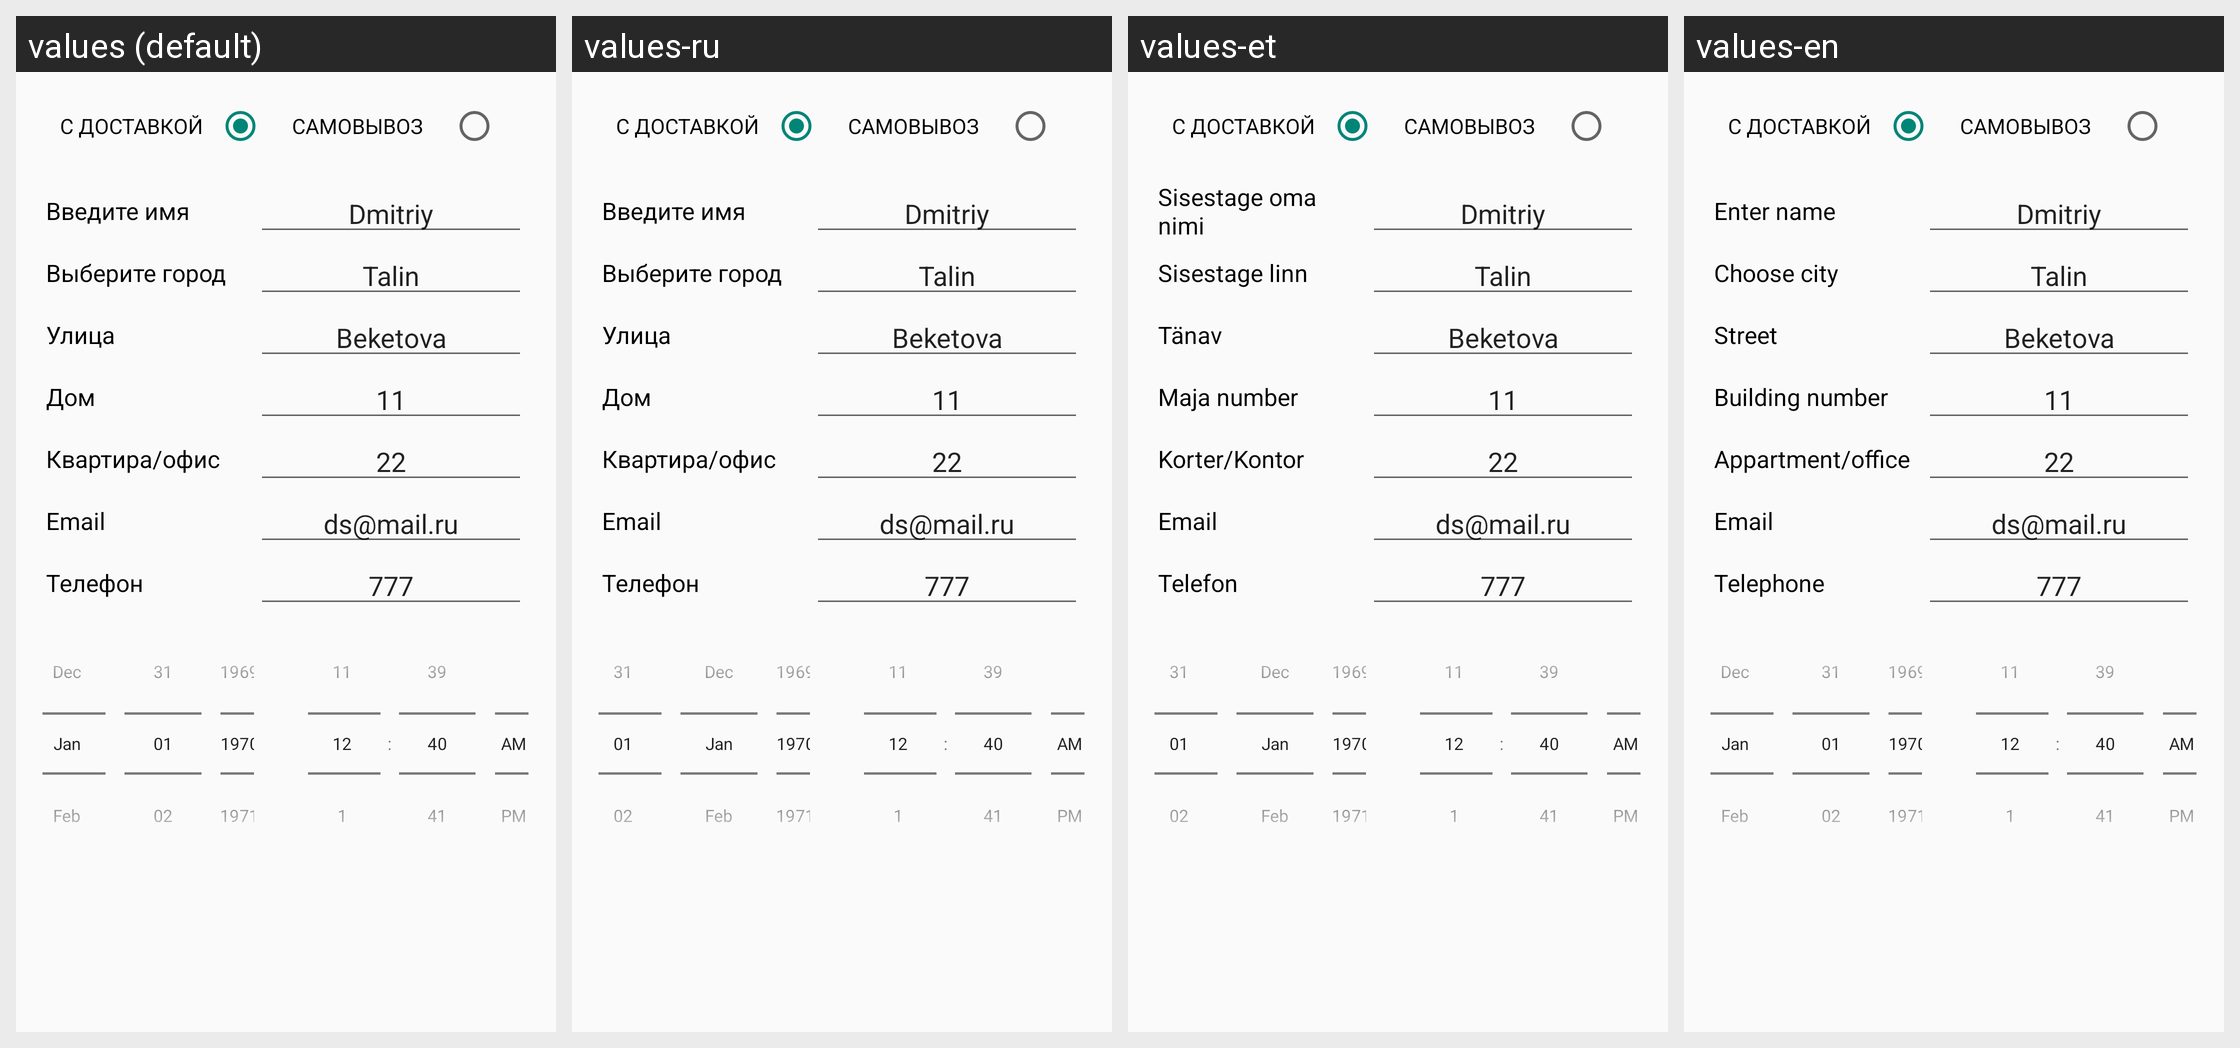

Translations of the strings shown on this Android screen, per locale in the grid:
Android screen res/layout/form_data_fragment.xml rendered under 4 locales, left to right: values (default), values-ru, values-et, values-en. Device: Nexus 5 (rendered at 1080×1920; each locale shown at half size, 540×960, under a caption strip naming it); theme AppTheme.
Strings drawn on this screen, with the default value and each locale's value (text and hints the layout hard-codes, and strings that could not be matched under every locale, appear in the picture but are not listed):

enter_name
  values: Введите имя
  values-ru: Введите имя
  values-et: Sisestage oma nimi
  values-en: Enter name

choose_city
  values: Выберите город
  values-ru: Выберите город
  values-et: Sisestage linn
  values-en: Choose city

address
  values: Улица
  values-ru: Улица
  values-et: Tänav
  values-en: Street

num_house
  values: Дом
  values-ru: Дом
  values-et: Maja number
  values-en: Building number

num_flat
  values: Квартира/офис
  values-ru: Квартира/офис
  values-et: Korter/Kontor
  values-en: Appartment/office

your_email
  values: Email
  values-ru: Email
  values-et: Email
  values-en: Email

your_phone
  values: Телефон
  values-ru: Телефон
  values-et: Telefon
  values-en: Telephone
